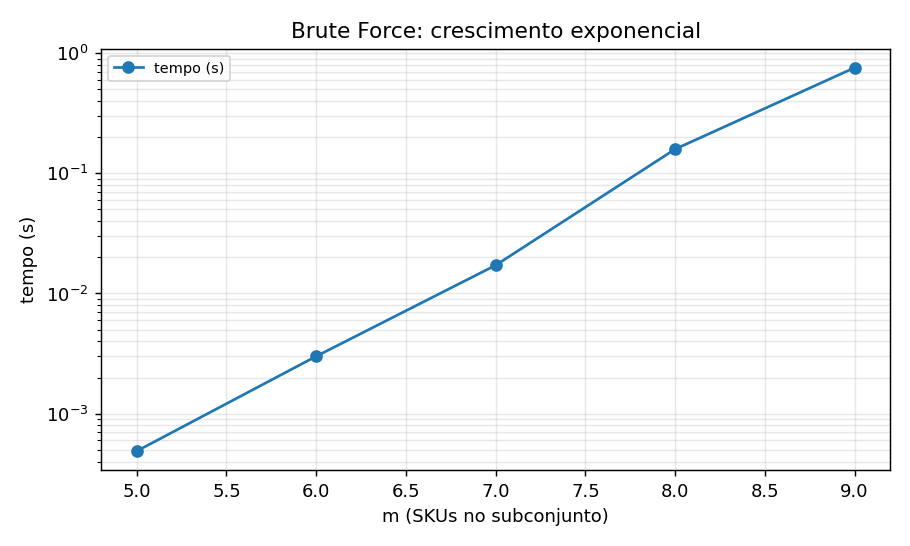

Values plotted in this chart, from the file beside it:
m_skus, combinacoes, tempo_s, pico_kib, combinacoes_por_s
5, 16807, 0.0004889, 526.2, 34380619
6, 84035, 0.003005, 2627, 27969675
7, 420175, 0.01719, 13131, 24448489
8, 2100875, 0.1588, 32769, 13229102
9, 10504375, 0.7557, 32769, 13900176
